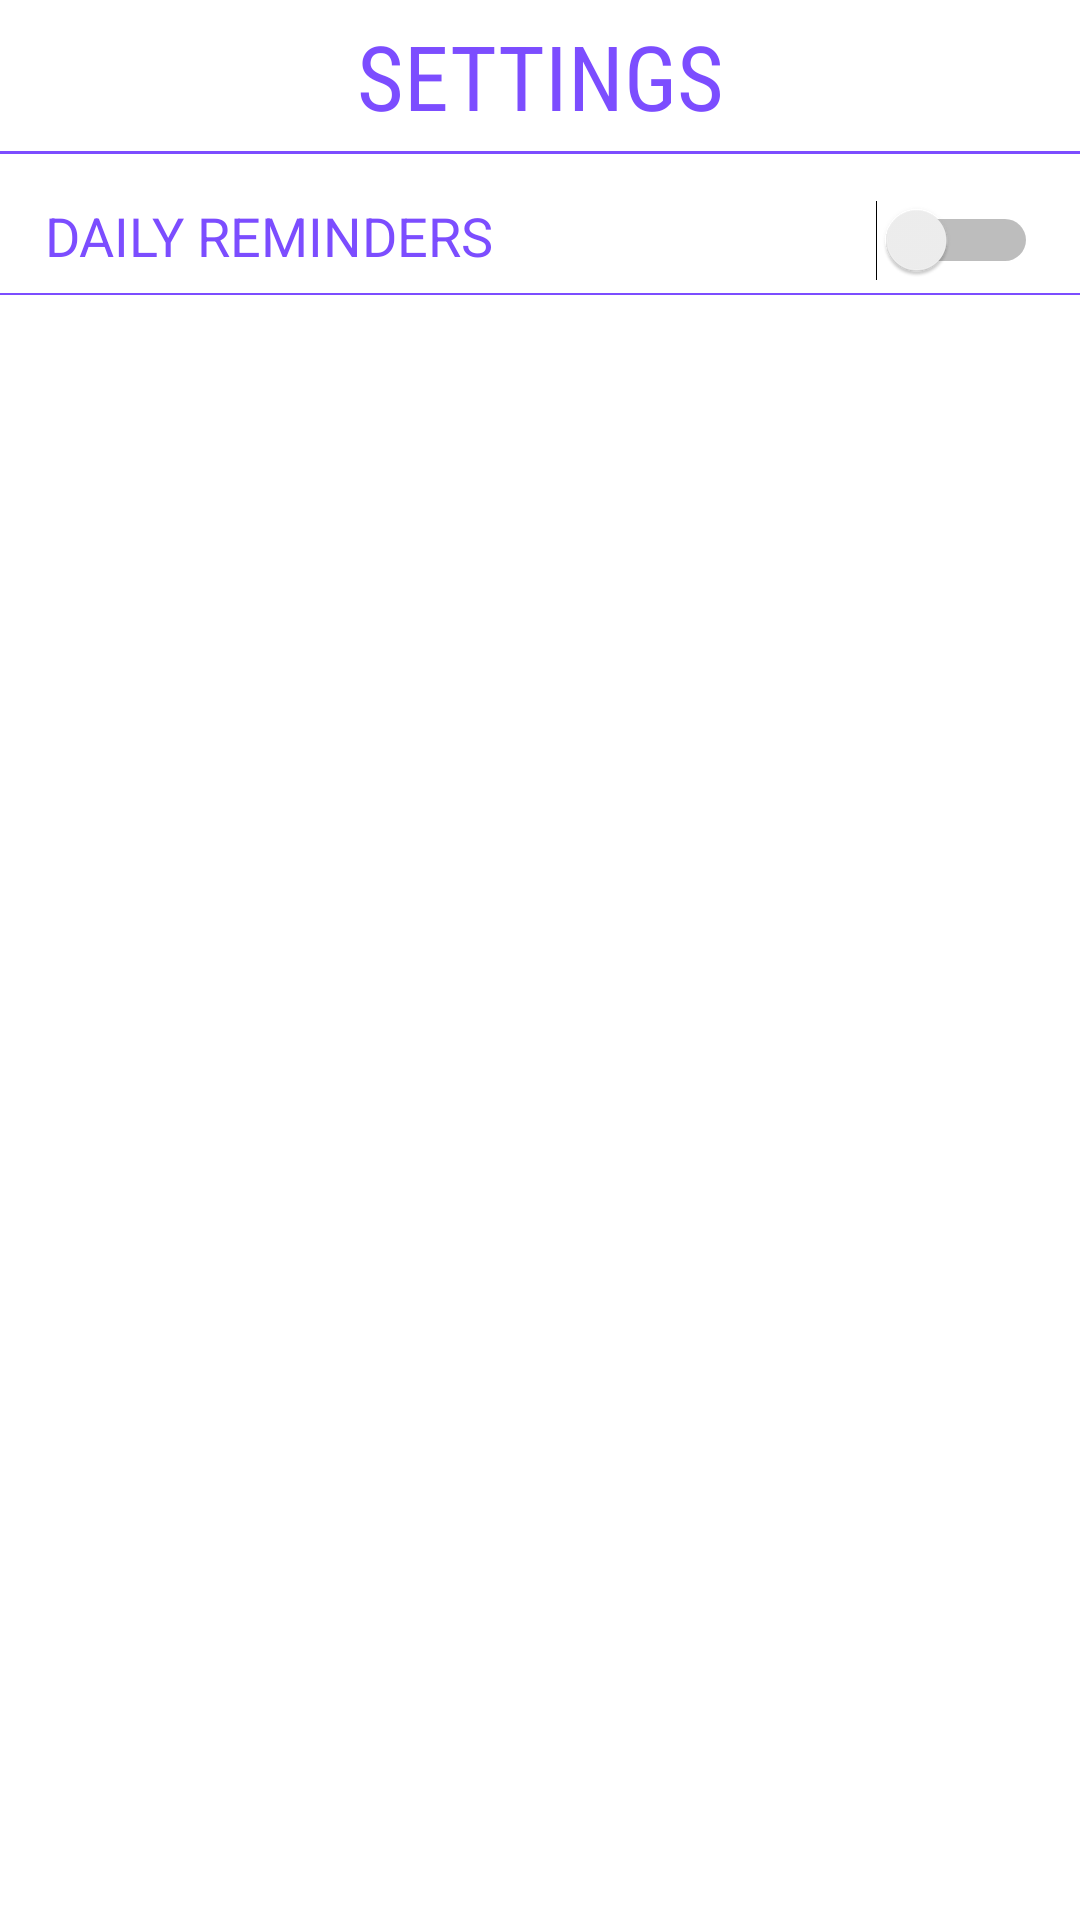

Produce the Android XML layout that renders to this screen, including the resource entries it uses.
<!-- AndroidManifest.xml: application theme AppTheme -->
<!-- res/layout/activity_settings_two.xml -->
<?xml version="1.0" encoding="utf-8"?>
<LinearLayout xmlns:android="http://schemas.android.com/apk/res/android"
    xmlns:app="http://schemas.android.com/apk/res-auto"
    android:layout_width="match_parent"
    android:layout_height="match_parent"
    android:background="@drawable/gradient1"
    android:orientation="vertical">

    <TextView
        android:id="@+id/habit"
        android:layout_width="match_parent"
        android:layout_height="wrap_content"
        android:layout_alignParentTop="true"
        android:layout_centerHorizontal="true"
        android:elevation="10dp"
        android:fontFamily="sans-serif-condensed"
        android:padding="5dp"
        android:text="Settings"
        android:textAlignment="center"
        android:textAllCaps="true"
        android:textColor="@color/primary"
        android:textSize="30sp" />

    <View
        android:id="@+id/view3"
        android:layout_width="wrap_content"
        android:layout_height="1dp"
        android:background="@color/primary" />

    <LinearLayout
        android:id="@+id/remindersSetting"
        android:layout_width="match_parent"
        android:layout_height="wrap_content"
        android:layout_marginTop="10dp"
        android:background="@drawable/border"
        android:orientation="horizontal"
        android:padding="5dp"
        android:weightSum="2">

        <TextView
            android:id="@+id/textView"
            android:layout_width="0dp"
            android:layout_height="wrap_content"
            android:layout_weight="1.5"
            android:paddingLeft="10dp"
            android:text="Daily Reminders"
            android:textAllCaps="true"
            android:textColor="@color/primary"
            android:textSize="18sp" />

        <Switch
            android:id="@+id/reminderToggle"
            android:layout_width="0dp"
            android:layout_height="wrap_content"
            android:layout_weight=".45" />

    </LinearLayout>

</LinearLayout>
<!-- resources referenced by this layout -->
<resources>
  <color name="primary">#7c4dff</color>
  <!-- drawable border (drawable) -->
  <?xml version="1.0" encoding="utf-8"?>
  <inset xmlns:android="http://schemas.android.com/apk/res/android"
      android:insetTop="-1dp"
      android:insetLeft="-1dp"
      android:insetRight="-1dp">
  
      <shape android:shape="rectangle">
          <stroke android:width=".5dp" android:color="@color/primary" />
          <solid android:color="#0000000f" />
      </shape>
  </inset>
  <!-- drawable gradient1 (drawable) -->
  <?xml version="1.0" encoding="utf-8"?>
  <shape xmlns:android="http://schemas.android.com/apk/res/android"
  android:shape="rectangle">
  <gradient
      android:startColor="#ffffff"
      android:endColor="#ffffff"
      android:angle="45"/>
  
      
          
          
          
  </shape>
  <style name="AppTheme" parent="Theme.AppCompat.Light.DarkActionBar">
          
          <item name="colorPrimary">@color/primary</item>
          <item name="colorPrimaryDark">@color/primary_dark</item>
          <item name="colorAccent">@color/accent</item>
  
          <item name="windowActionModeOverlay">true</item>                    
          <item name="actionModeBackground">@color/primary</item>     
      </style>
  <color name="primary_dark">#6200ea</color>
  <color name="accent">#00BCD4</color>
</resources>
